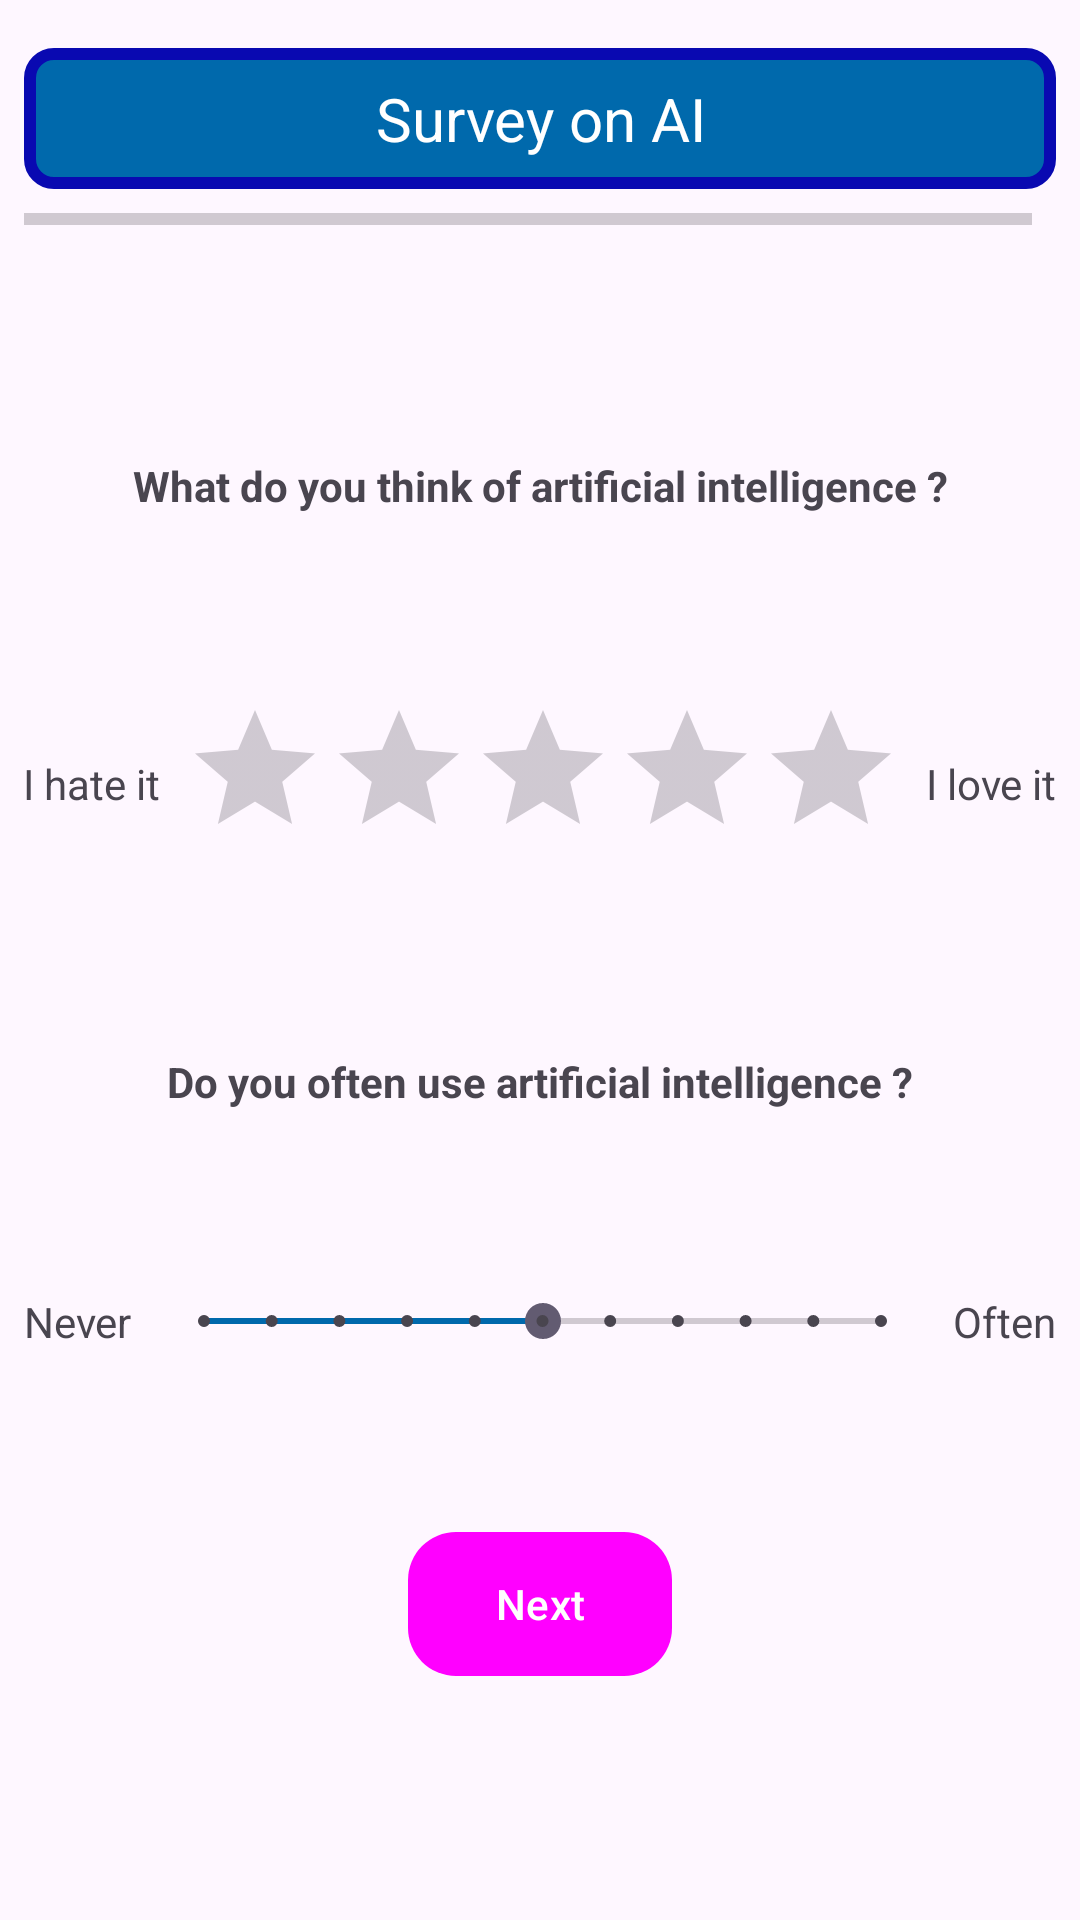

Write the Android layout XML for this screen, with the resource values it uses.
<!-- AndroidManifest.xml: application theme Theme.ProjetAndroid -->
<!-- res/layout/activity_sondage.xml -->
<?xml version="1.0" encoding="utf-8"?>

<androidx.constraintlayout.widget.ConstraintLayout xmlns:android="http://schemas.android.com/apk/res/android"
    xmlns:app="http://schemas.android.com/apk/res-auto"
    xmlns:tools="http://schemas.android.com/tools"
    android:id="@+id/main"
    android:layout_width="match_parent"
    android:layout_height="match_parent"
    tools:context=".activities.SondageActivity">

    <ProgressBar
        android:id="@+id/sondageActivityProgressBar"
        style="@style/ProgressBarStyleBlue"
        android:layout_width="0dp"
        android:layout_height="wrap_content"
        android:layout_marginStart="8dp"
        android:layout_marginTop="8dp"
        android:layout_marginEnd="8dp"
        app:layout_constraintEnd_toStartOf="@+id/sondageActivityTextViewPourcentage"
        app:layout_constraintHorizontal_bias="0.5"
        app:layout_constraintStart_toStartOf="parent"
        app:layout_constraintTop_toBottomOf="@+id/sondageActivityTextViewTitle" />

    <TextView
        android:id="@+id/sondageActivityTextViewPourcentage"
        android:layout_width="wrap_content"
        android:layout_height="wrap_content"
        android:layout_marginEnd="8dp"
        app:layout_constraintBottom_toBottomOf="@+id/sondageActivityProgressBar"
        app:layout_constraintEnd_toEndOf="parent"
        app:layout_constraintHorizontal_bias="0.5"
        app:layout_constraintStart_toEndOf="@+id/sondageActivityProgressBar"
        app:layout_constraintTop_toTopOf="@+id/sondageActivityProgressBar" />

    <TextView
        android:id="@+id/sondageActivityTextViewAvisIA"
        android:layout_width="wrap_content"
        android:layout_height="wrap_content"
        android:layout_marginTop="16dp"
        android:text="@string/question1sondage"
        android:textStyle="bold"
        app:layout_constraintBottom_toTopOf="@+id/sondageActivityRatingBar"
        app:layout_constraintEnd_toEndOf="parent"
        app:layout_constraintStart_toStartOf="parent"
        app:layout_constraintTop_toBottomOf="@+id/sondageActivityProgressBar" />

    <TextView
        android:id="@+id/sondageActivityTextViewDeteste"
        android:layout_width="wrap_content"
        android:layout_height="wrap_content"
        android:text="@string/deteste"
        app:layout_constraintBottom_toBottomOf="@+id/sondageActivityRatingBar"
        app:layout_constraintEnd_toStartOf="@+id/sondageActivityRatingBar"
        app:layout_constraintHorizontal_bias="0.5"
        app:layout_constraintStart_toStartOf="parent"
        app:layout_constraintTop_toTopOf="@+id/sondageActivityRatingBar" />

    <TextView
        android:id="@+id/sondageActivityTextViewAdore"
        android:layout_width="wrap_content"
        android:layout_height="wrap_content"
        android:text="@string/adore"
        app:layout_constraintBottom_toBottomOf="@+id/sondageActivityRatingBar"
        app:layout_constraintEnd_toEndOf="parent"
        app:layout_constraintHorizontal_bias="0.5"
        app:layout_constraintStart_toEndOf="@+id/sondageActivityRatingBar"
        app:layout_constraintTop_toTopOf="@+id/sondageActivityRatingBar" />

    <TextView
        android:id="@+id/sondageActivityTextViewUtilisationIa"
        android:layout_width="wrap_content"
        android:layout_height="wrap_content"
        android:text="@string/question2Sondage"
        android:textStyle="bold"
        app:layout_constraintBottom_toTopOf="@+id/sondageActivitySeekBar"
        app:layout_constraintEnd_toEndOf="parent"
        app:layout_constraintStart_toStartOf="parent"
        app:layout_constraintTop_toBottomOf="@+id/sondageActivityRatingBar" />

    <TextView
        android:id="@+id/sondageActivityTextViewJamais"
        android:layout_width="wrap_content"
        android:layout_height="wrap_content"
        android:layout_marginStart="8dp"
        android:text="@string/jamais"
        app:layout_constraintBottom_toBottomOf="@+id/sondageActivitySeekBar"
        app:layout_constraintEnd_toStartOf="@+id/sondageActivitySeekBar"
        app:layout_constraintHorizontal_bias="0.5"
        app:layout_constraintStart_toStartOf="parent"
        app:layout_constraintTop_toTopOf="@+id/sondageActivitySeekBar" />

    <TextView
        android:id="@+id/sondageActivityTextViewSouvent"
        android:layout_width="wrap_content"
        android:layout_height="wrap_content"
        android:layout_marginEnd="8dp"
        android:text="@string/souvent"
        app:layout_constraintBottom_toBottomOf="@+id/sondageActivitySeekBar"
        app:layout_constraintEnd_toEndOf="parent"
        app:layout_constraintHorizontal_bias="0.5"
        app:layout_constraintStart_toEndOf="@+id/sondageActivitySeekBar"
        app:layout_constraintTop_toTopOf="@+id/sondageActivitySeekBar" />

    <Button
        android:id="@+id/sondageActivityButtonNext"
        style="@style/ButtonNextStyle"
        android:layout_width="wrap_content"
        android:layout_height="wrap_content"
        android:layout_marginBottom="20dp"
        android:onClick="next"
        android:text="@string/next"
        app:layout_constraintBottom_toBottomOf="parent"
        app:layout_constraintEnd_toEndOf="parent"
        app:layout_constraintHorizontal_bias="0.5"
        app:layout_constraintStart_toStartOf="parent"
        app:layout_constraintTop_toBottomOf="@+id/sondageActivitySeekBar" />

    <SeekBar
        android:id="@+id/sondageActivitySeekBar"
        style="@style/Widget.AppCompat.SeekBar.Discrete"
        android:layout_width="0dp"
        android:layout_height="wrap_content"
        android:layout_marginStart="8dp"
        android:layout_marginEnd="8dp"
        android:indeterminateOnly="false"
        android:max="10"
        android:progress="5"
        android:progressTint="@color/ligth_blue"
        app:layout_constraintBottom_toTopOf="@+id/sondageActivityButtonNext"
        app:layout_constraintEnd_toStartOf="@+id/sondageActivityTextViewSouvent"
        app:layout_constraintHorizontal_bias="0.5"
        app:layout_constraintStart_toEndOf="@+id/sondageActivityTextViewJamais"
        app:layout_constraintTop_toBottomOf="@+id/sondageActivityTextViewUtilisationIa" />

    <RatingBar
        android:id="@+id/sondageActivityRatingBar"
        android:layout_width="wrap_content"
        android:layout_height="wrap_content"
        android:progressTint="#FFFF00"
        app:layout_constraintBottom_toTopOf="@+id/sondageActivityTextViewUtilisationIa"
        app:layout_constraintEnd_toStartOf="@+id/sondageActivityTextViewAdore"
        app:layout_constraintHorizontal_bias="0.5"
        app:layout_constraintStart_toEndOf="@+id/sondageActivityTextViewDeteste"
        app:layout_constraintTop_toBottomOf="@+id/sondageActivityTextViewAvisIA" />

    <TextView
        android:id="@+id/sondageActivityTextViewTitle"
        style="@style/TextViewQuizTitleStyle"
        android:layout_width="0dp"
        android:layout_height="wrap_content"
        android:layout_marginStart="8dp"
        android:layout_marginTop="16dp"
        android:layout_marginEnd="8dp"
        android:text="@string/sondageTitre"
        app:layout_constraintEnd_toEndOf="parent"
        app:layout_constraintStart_toStartOf="parent"
        app:layout_constraintTop_toTopOf="parent" />

</androidx.constraintlayout.widget.ConstraintLayout>
<!-- resources referenced by this layout -->
<resources>
  <color name="ligth_blue">#0069AC</color>
  <string name="adore">I love it</string>
  <string name="deteste">I hate it</string>
  <string name="jamais">Never</string>
  <string name="next">Next</string>
  <string name="question1sondage">What do you think of artificial intelligence ?</string>
  <string name="question2Sondage">Do you often use artificial intelligence ?</string>
  <string name="sondageTitre">Survey on AI</string>
  <string name="souvent">Often</string>
  <style name="ButtonNextStyle" parent="Widget.Material3.Button">
          <item name="android:layout_width">wrap_content</item>
          <item name="android:layout_height">wrap_content</item>
          <item name="android:textColor">@color/white</item>
          <item name="android:background">@drawable/shape_corner_button</item>
          <item name="android:padding">10dp</item>
      </style>
  <style name="ProgressBarStyleBlue" parent="@android:style/Widget.Material.Light.ProgressBar.Horizontal">
          <item name="android:progressTint">@color/ligth_blue</item>
          <item name="android:minHeight">4dp</item>
          <item name="android:maxHeight">4dp</item>
      </style>
  <style name="TextViewQuizTitleStyle">
          <item name="android:layout_width">0dp</item>
          <item name="android:layout_height">wrap_content</item>
          <item name="android:background">@drawable/quiz_title_background</item>
          <item name="android:textColor">@color/white</item>
          <item name="android:textSize">20sp</item>
          <item name="android:gravity">center</item>
          <item name="android:padding">10dp</item>
      </style>
  <style name="Theme.ProjetAndroid" parent="Base.Theme.ProjetAndroid" />
  <color name="white">#FFFFFFFF</color>
  <!-- drawable shape_corner_button (drawable) -->
  <?xml version="1.0" encoding="utf-8"?>
  
  <shape xmlns:android="http://schemas.android.com/apk/res/android"
      android:shape="rectangle">
      <corners android:radius="16dp"/>
  </shape>
  <!-- drawable quiz_title_background (drawable) -->
  <?xml version="1.0" encoding="utf-8"?>
  
  <shape xmlns:android="http://schemas.android.com/apk/res/android"
      android:shape="rectangle">
  
      
      <solid android:color="@color/ligth_blue"/>
  
      
      <stroke android:width="4dp" android:color="@color/dark_blue"/>
  
      
      <corners android:radius="8dp"/>
  </shape>
  <style name="Base.Theme.ProjetAndroid" parent="Theme.Material3.DayNight.NoActionBar">
          
          
          <item name="colorPrimary">@color/ligth_blue</item>
      </style>
  <color name="dark_blue">#0909B1</color>
</resources>
